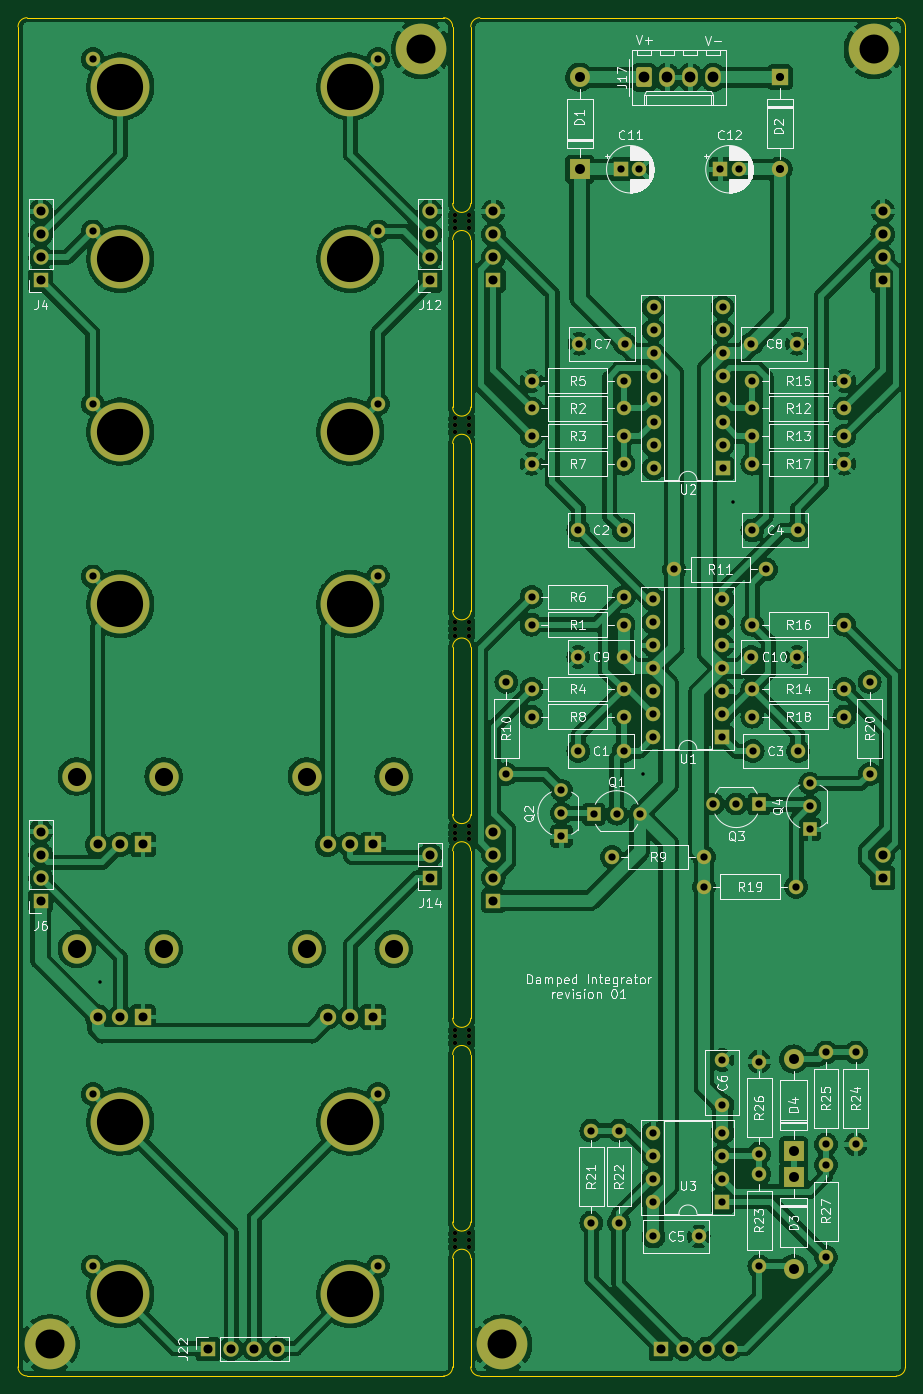
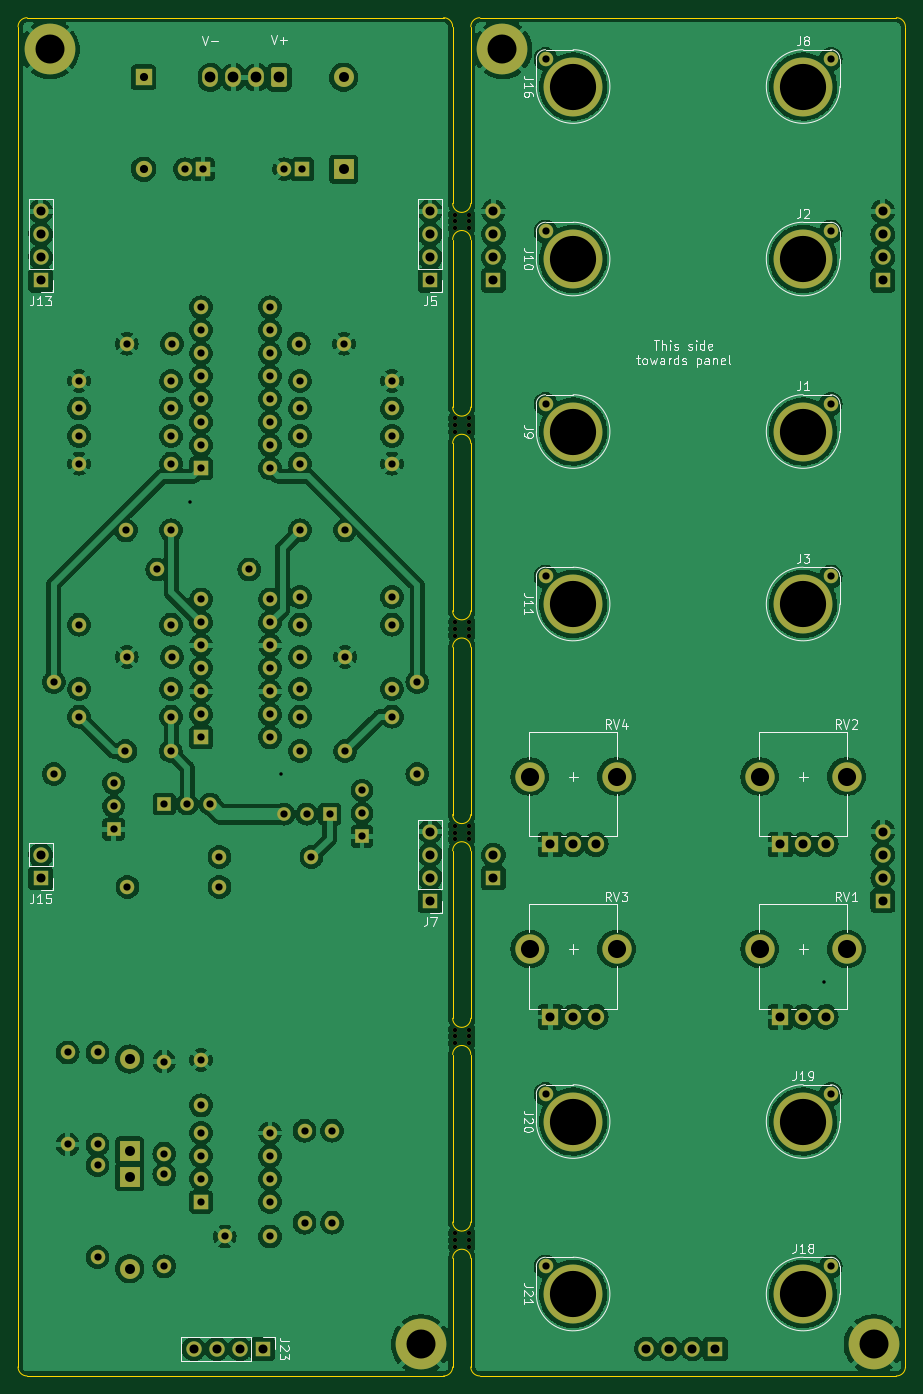
Circuit board: 8 layer files. Board 98.0 x 150.0 mm.
- bottom_copper: 4u-damped-integrator-B_Cu.gbl (551678 bytes)
- bottom_mask: 4u-damped-integrator-B_Mask.gbs (10308 bytes)
- bottom_silk: 4u-damped-integrator-B_Silkscreen.gbo (27406 bytes)
- outline: 4u-damped-integrator-Edge_Cuts.gm1 (2974 bytes)
- top_copper: 4u-damped-integrator-F_Cu.gtl (493978 bytes)
- top_mask: 4u-damped-integrator-F_Mask.gts (10308 bytes)
- top_silk: 4u-damped-integrator-F_Silkscreen.gto (82272 bytes)
- drill: 4u-damped-integrator.drl (4934 bytes)

=== bottom_copper: 4u-damped-integrator-B_Cu.gbl (551678 bytes, source omitted) ===
=== bottom_mask: 4u-damped-integrator-B_Mask.gbs (10308 bytes, source omitted) ===
=== bottom_silk: 4u-damped-integrator-B_Silkscreen.gbo (27406 bytes, source omitted) ===
=== outline: 4u-damped-integrator-Edge_Cuts.gm1 ===
%TF.GenerationSoftware,KiCad,Pcbnew,(6.0.0-0)*%
%TF.CreationDate,2022-06-17T06:04:18+01:00*%
%TF.ProjectId,4u-damped-integrator,34752d64-616d-4706-9564-2d696e746567,r01*%
%TF.SameCoordinates,Original*%
%TF.FileFunction,Profile,NP*%
%FSLAX46Y46*%
G04 Gerber Fmt 4.6, Leading zero omitted, Abs format (unit mm)*
G04 Created by KiCad (PCBNEW (6.0.0-0)) date 2022-06-17 06:04:18*
%MOMM*%
%LPD*%
G01*
G04 APERTURE LIST*
%TA.AperFunction,Profile*%
%ADD10C,0.050000*%
%TD*%
G04 APERTURE END LIST*
D10*
X86000000Y-54500000D02*
G75*
G03*
X84000000Y-54500000I-1000000J0D01*
G01*
X84000000Y-73000000D02*
G75*
G03*
X86000000Y-73000000I1000000J0D01*
G01*
X86000000Y-50500000D02*
X86000000Y-31000000D01*
X84000000Y-118000000D02*
G75*
G03*
X86000000Y-118000000I1000000J0D01*
G01*
X86000000Y-118000000D02*
X86000000Y-99500000D01*
X84000000Y-95500000D02*
G75*
G03*
X86000000Y-95500000I1000000J0D01*
G01*
X86000000Y-179000000D02*
G75*
G03*
X87000000Y-180000000I999999J-1D01*
G01*
X133000000Y-180000000D02*
X87000000Y-180000000D01*
X84000000Y-31000000D02*
X84000000Y-50500000D01*
X84000000Y-31000000D02*
G75*
G03*
X83000000Y-30000000I-999999J1D01*
G01*
X84000000Y-140500000D02*
G75*
G03*
X86000000Y-140500000I1000000J0D01*
G01*
X87000000Y-30000000D02*
G75*
G03*
X86000000Y-31000000I-1J-999999D01*
G01*
X133000000Y-180000000D02*
G75*
G03*
X134000000Y-179000000I1J999999D01*
G01*
X86000000Y-99500000D02*
G75*
G03*
X84000000Y-99500000I-1000000J0D01*
G01*
X83000000Y-180000000D02*
G75*
G03*
X84000000Y-179000000I1J999999D01*
G01*
X86000000Y-167000000D02*
G75*
G03*
X84000000Y-167000000I-1000000J0D01*
G01*
X86000000Y-144500000D02*
G75*
G03*
X84000000Y-144500000I-1000000J0D01*
G01*
X87000000Y-30000000D02*
X133000000Y-30000000D01*
X84000000Y-122000000D02*
X84000000Y-140500000D01*
X37000000Y-30000000D02*
G75*
G03*
X36000000Y-31000000I-1J-999999D01*
G01*
X86000000Y-179000000D02*
X86000000Y-167000000D01*
X134000000Y-31000000D02*
X134000000Y-179000000D01*
X36000000Y-179000000D02*
X36000000Y-31000000D01*
X84000000Y-50500000D02*
G75*
G03*
X86000000Y-50500000I1000000J0D01*
G01*
X84000000Y-163000000D02*
G75*
G03*
X86000000Y-163000000I1000000J0D01*
G01*
X86000000Y-95500000D02*
X86000000Y-77000000D01*
X86000000Y-73000000D02*
X86000000Y-54500000D01*
X84000000Y-99500000D02*
X84000000Y-118000000D01*
X37000000Y-30000000D02*
X83000000Y-30000000D01*
X84000000Y-77000000D02*
X84000000Y-95500000D01*
X86000000Y-122000000D02*
G75*
G03*
X84000000Y-122000000I-1000000J0D01*
G01*
X84000000Y-144500000D02*
X84000000Y-163000000D01*
X86000000Y-77000000D02*
G75*
G03*
X84000000Y-77000000I-1000000J0D01*
G01*
X84000000Y-54500000D02*
X84000000Y-73000000D01*
X84000000Y-167000000D02*
X84000000Y-179000000D01*
X134000000Y-31000000D02*
G75*
G03*
X133000000Y-30000000I-999999J1D01*
G01*
X86000000Y-140500000D02*
X86000000Y-122000000D01*
X86000000Y-163000000D02*
X86000000Y-144500000D01*
X83000000Y-180000000D02*
X37000000Y-180000000D01*
X36000000Y-179000000D02*
G75*
G03*
X37000000Y-180000000I999999J-1D01*
G01*
M02*

=== top_copper: 4u-damped-integrator-F_Cu.gtl (493978 bytes, source omitted) ===
=== top_mask: 4u-damped-integrator-F_Mask.gts (10308 bytes, source omitted) ===
=== top_silk: 4u-damped-integrator-F_Silkscreen.gto (82272 bytes, source omitted) ===
=== drill: 4u-damped-integrator.drl ===
M48
; DRILL file {KiCad (6.0.0-0)} date Friday, 17 June 2022 at 06:04:27
; FORMAT={-:-/ absolute / metric / decimal}
; #@! TF.CreationDate,2022-06-17T06:04:27+01:00
; #@! TF.GenerationSoftware,Kicad,Pcbnew,(6.0.0-0)
; #@! TF.FileFunction,MixedPlating,1,2
FMAT,2
METRIC
; #@! TA.AperFunction,Plated,PTH,ViaDrill
T1C0.381
; #@! TA.AperFunction,Plated,PTH,ComponentDrill
T2C0.800
; #@! TA.AperFunction,Plated,PTH,ComponentDrill
T3C0.900
; #@! TA.AperFunction,Plated,PTH,ComponentDrill
T4C1.000
; #@! TA.AperFunction,Plated,PTH,ComponentDrill
T5C1.100
; #@! TA.AperFunction,Plated,PTH,ComponentDrill
T6C1.190
; #@! TA.AperFunction,Plated,PTH,ComponentDrill
T7C2.000
; #@! TA.AperFunction,Plated,PTH,ComponentDrill
T8C3.200
; #@! TA.AperFunction,Plated,PTH,ComponentDrill
T9C5.100
; #@! TA.AperFunction,NonPlated,NPTH,ComponentDrill
T10C0.500
%
G90
G05
T1
X45.0Y-136.5
X105.0Y-113.5
X115.0Y-83.5
T2
X44.252Y-34.552
X44.252Y-53.602
X44.252Y-72.652
X44.252Y-91.702
X44.252Y-148.852
X44.252Y-167.902
X75.748Y-34.552
X75.748Y-53.602
X75.748Y-72.652
X75.748Y-91.702
X75.748Y-148.852
X75.748Y-167.902
X89.916Y-103.378
X89.916Y-113.538
X92.71Y-70.104
X92.71Y-73.152
X92.71Y-76.2
X92.71Y-79.248
X92.71Y-93.98
X92.71Y-97.028
X92.71Y-104.14
X92.71Y-107.188
X96.012Y-115.316
X96.012Y-117.856
X96.012Y-120.396
X97.87Y-86.614
X97.87Y-100.584
X97.87Y-110.998
X98.0Y-66.0
X99.314Y-152.908
X99.314Y-163.068
X99.568Y-117.962
X101.6Y-122.682
X102.108Y-117.962
X102.362Y-152.908
X102.362Y-163.068
X102.616Y-46.736
X102.87Y-70.104
X102.87Y-73.152
X102.87Y-76.2
X102.87Y-79.248
X102.87Y-86.614
X102.87Y-93.98
X102.87Y-97.028
X102.87Y-100.584
X102.87Y-104.14
X102.87Y-107.188
X102.87Y-110.998
X103.0Y-66.0
X104.616Y-46.736
X104.648Y-117.962
X106.162Y-94.239
X106.162Y-96.779
X106.162Y-99.319
X106.162Y-101.859
X106.162Y-104.399
X106.162Y-106.939
X106.162Y-109.479
X106.172Y-153.162
X106.172Y-155.702
X106.172Y-158.242
X106.172Y-160.782
X106.172Y-164.592
X106.18Y-61.986
X106.18Y-64.526
X106.18Y-67.066
X106.18Y-69.606
X106.18Y-72.146
X106.18Y-74.686
X106.18Y-77.226
X106.18Y-79.766
X108.458Y-90.932
X111.172Y-164.592
X111.76Y-122.682
X111.76Y-125.984
X112.776Y-116.84
X113.57Y-46.736
X113.782Y-94.239
X113.782Y-96.779
X113.782Y-99.319
X113.782Y-101.859
X113.782Y-104.399
X113.782Y-106.939
X113.782Y-109.479
X113.792Y-145.114
X113.792Y-150.114
X113.792Y-153.162
X113.792Y-155.702
X113.792Y-158.242
X113.792Y-160.782
X113.8Y-61.986
X113.8Y-64.526
X113.8Y-67.066
X113.8Y-69.606
X113.8Y-72.146
X113.8Y-74.686
X113.8Y-77.226
X113.8Y-79.766
X115.316Y-116.84
X115.57Y-46.736
X117.0Y-66.0
X117.0Y-100.584
X117.094Y-70.104
X117.094Y-73.152
X117.094Y-76.2
X117.094Y-79.248
X117.094Y-86.614
X117.094Y-97.028
X117.094Y-104.14
X117.094Y-107.188
X117.134Y-110.998
X117.856Y-116.84
X117.856Y-145.288
X117.856Y-155.448
X117.856Y-157.734
X117.856Y-167.894
X118.618Y-90.932
X121.92Y-125.984
X122.0Y-66.0
X122.0Y-100.584
X122.094Y-86.614
X122.134Y-110.998
X123.444Y-114.554
X123.444Y-117.094
X123.444Y-119.634
X125.222Y-144.272
X125.222Y-154.432
X125.222Y-156.718
X125.222Y-166.878
X127.254Y-70.104
X127.254Y-73.152
X127.254Y-76.2
X127.254Y-79.248
X127.254Y-97.028
X127.254Y-104.14
X127.254Y-107.188
X128.524Y-144.272
X128.524Y-154.432
X130.048Y-103.378
X130.048Y-113.538
T3
X120.142Y-36.576
X120.142Y-46.736
T4
X38.5Y-51.38
X38.5Y-53.92
X38.5Y-56.46
X38.5Y-59.0
X38.5Y-119.88
X38.5Y-122.42
X38.5Y-124.96
X38.5Y-127.5
X44.8Y-121.3
X44.8Y-140.35
X47.3Y-121.3
X47.3Y-140.35
X49.8Y-121.3
X49.8Y-140.35
X57.0Y-177.0
X59.54Y-177.0
X62.08Y-177.0
X64.62Y-177.0
X70.2Y-121.3
X70.2Y-140.35
X72.7Y-121.3
X72.7Y-140.35
X75.2Y-121.3
X75.2Y-140.35
X81.5Y-51.38
X81.5Y-53.92
X81.5Y-56.46
X81.5Y-59.0
X81.5Y-122.46
X81.5Y-125.0
X88.5Y-51.38
X88.5Y-53.92
X88.5Y-56.46
X88.5Y-59.0
X88.5Y-119.88
X88.5Y-122.42
X88.5Y-124.96
X88.5Y-127.5
X107.0Y-177.0
X109.54Y-177.0
X112.08Y-177.0
X114.62Y-177.0
X131.5Y-51.38
X131.5Y-53.92
X131.5Y-56.46
X131.5Y-59.0
X131.5Y-122.46
X131.5Y-125.0
T5
X98.044Y-36.576
X98.044Y-46.736
X121.666Y-145.0
X121.666Y-155.16
X121.666Y-157.988
X121.666Y-168.148
T6
X105.156Y-36.596
X107.696Y-36.596
X110.236Y-36.596
X112.776Y-36.596
T7
X42.5Y-113.8
X42.5Y-132.85
X52.1Y-113.8
X52.1Y-132.85
X67.9Y-113.8
X67.9Y-132.85
X77.5Y-113.8
X77.5Y-132.85
T8
X39.5Y-176.5
X80.5Y-33.5
X89.5Y-176.5
X130.5Y-33.5
T9
X47.3Y-37.6
X47.3Y-56.65
X47.3Y-75.7
X47.3Y-94.75
X47.3Y-151.9
X47.3Y-170.95
X72.7Y-37.6
X72.7Y-56.65
X72.7Y-75.7
X72.7Y-94.75
X72.7Y-151.9
X72.7Y-170.95
T10
X84.25Y-51.75
X84.25Y-52.5
X84.25Y-53.25
X84.25Y-74.25
X84.25Y-75.0
X84.25Y-75.75
X84.25Y-96.75
X84.25Y-97.5
X84.25Y-98.25
X84.25Y-119.25
X84.25Y-120.0
X84.25Y-120.75
X84.25Y-141.75
X84.25Y-142.5
X84.25Y-143.25
X84.25Y-164.25
X84.25Y-165.0
X84.25Y-165.75
X85.75Y-51.75
X85.75Y-52.5
X85.75Y-53.25
X85.75Y-74.25
X85.75Y-75.0
X85.75Y-75.75
X85.75Y-96.75
X85.75Y-97.5
X85.75Y-98.25
X85.75Y-119.25
X85.75Y-120.0
X85.75Y-120.75
X85.75Y-141.75
X85.75Y-142.5
X85.75Y-143.25
X85.75Y-164.25
X85.75Y-165.0
X85.75Y-165.75
T0
M30

